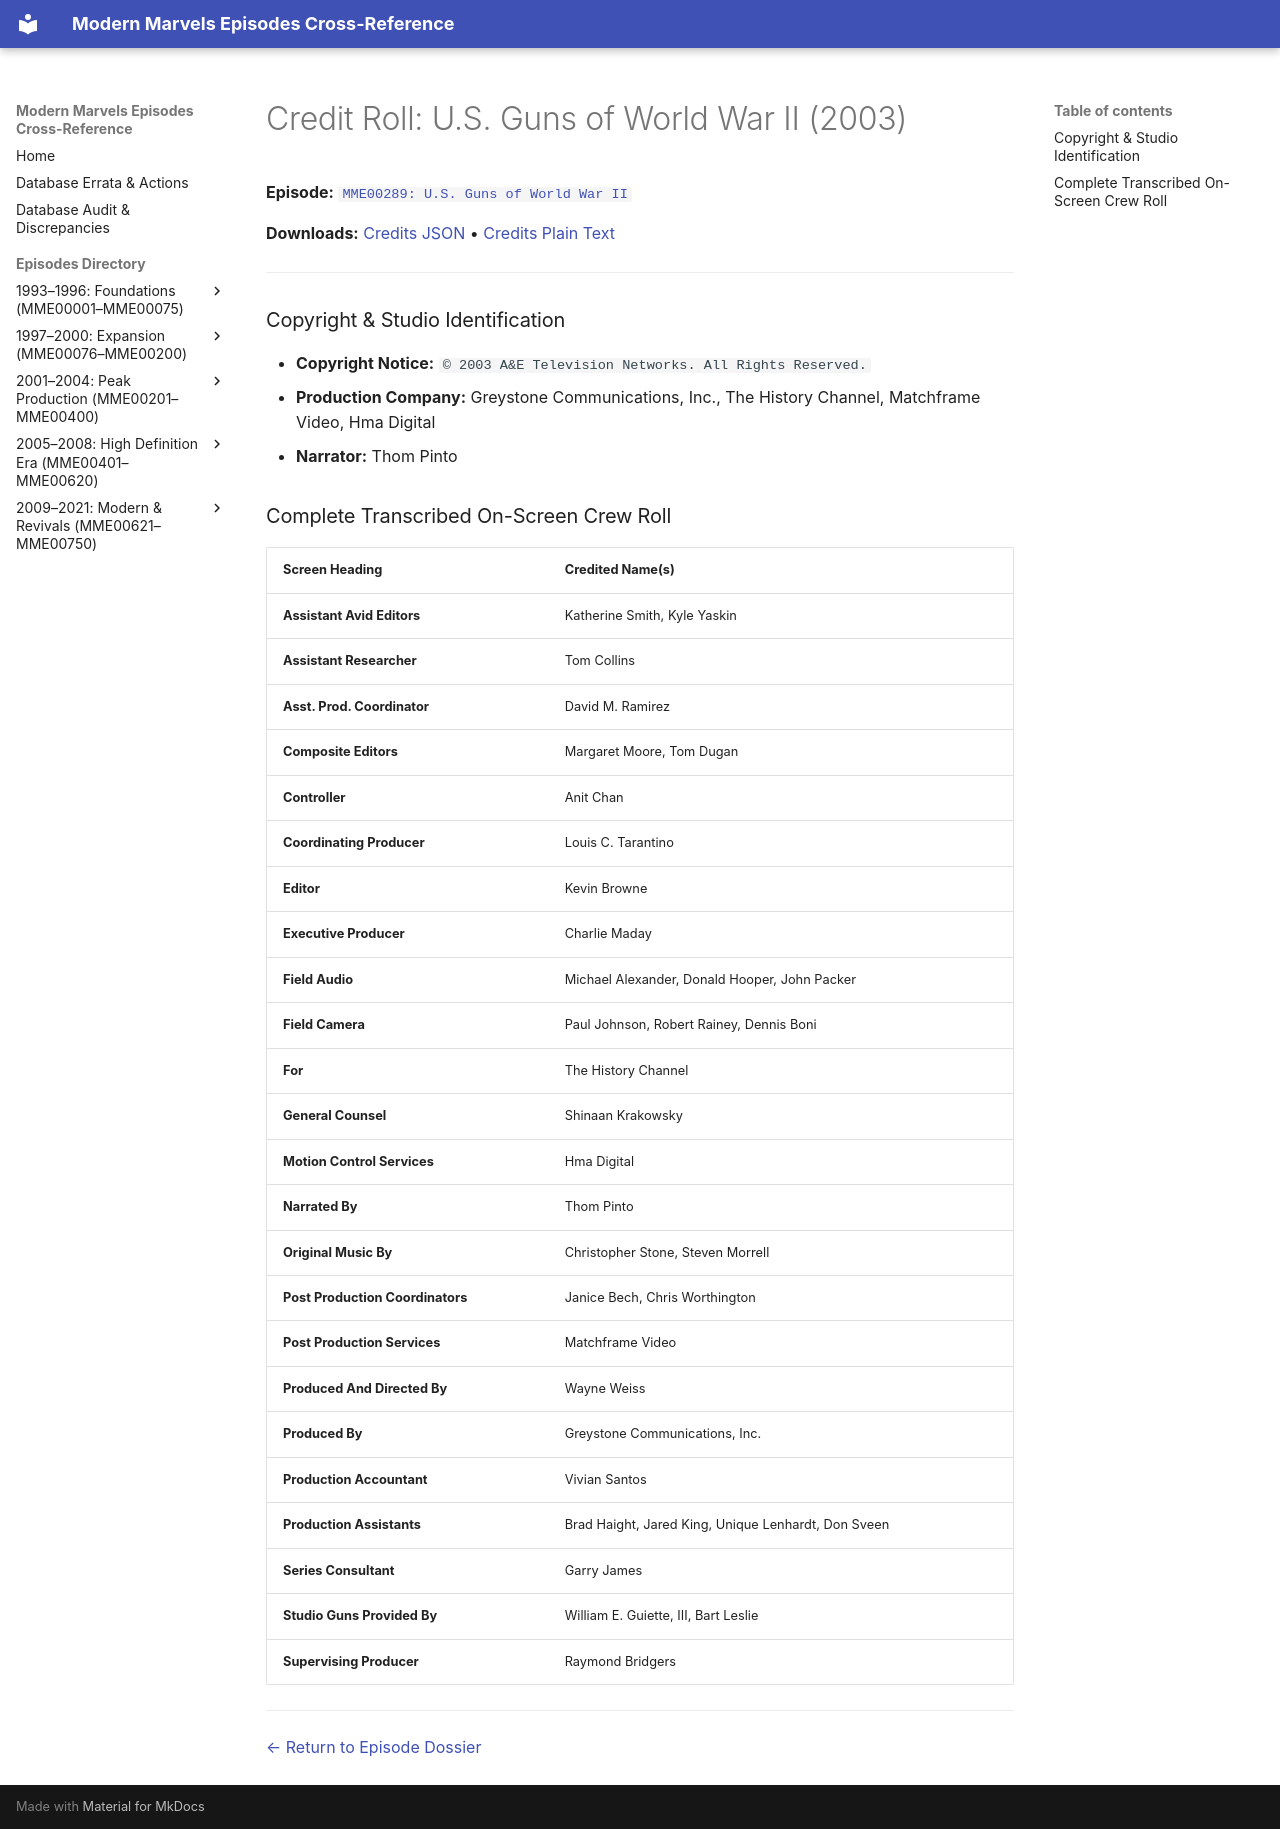

repository: ModernMarvelsFan/ModernMarvels · page: credits/MME00289-credits/index.html · generator: mkdocs

# Credit Roll: U.S. Guns of World War II (2003)
**Episode:** [`MME00289: U.S. Guns of World War II`](../episodes/MME00289.md)

**Downloads:** [Credits JSON](json/MME00289-credits.json) • [Credits Plain Text](txt/MME00289-credits.txt)

---

### Copyright & Studio Identification
* **Copyright Notice:** `© 2003 A&E Television Networks. All Rights Reserved.`
* **Production Company:** Greystone Communications, Inc., The History Channel, Matchframe Video, Hma Digital
* **Narrator:** Thom Pinto

### Complete Transcribed On-Screen Crew Roll

| Screen Heading | Credited Name(s) |
| :--- | :--- |
| **Assistant Avid Editors** | Katherine Smith, Kyle Yaskin |
| **Assistant Researcher** | Tom Collins |
| **Asst. Prod. Coordinator** | David M. Ramirez |
| **Composite Editors** | Margaret Moore, Tom Dugan |
| **Controller** | Anit Chan |
| **Coordinating Producer** | Louis C. Tarantino |
| **Editor** | Kevin Browne |
| **Executive Producer** | Charlie Maday |
| **Field Audio** | Michael Alexander, Donald Hooper, John Packer |
| **Field Camera** | Paul Johnson, Robert Rainey, Dennis Boni |
| **For** | The History Channel |
| **General Counsel** | Shinaan Krakowsky |
| **Motion Control Services** | Hma Digital |
| **Narrated By** | Thom Pinto |
| **Original Music By** | Christopher Stone, Steven Morrell |
| **Post Production Coordinators** | Janice Bech, Chris Worthington |
| **Post Production Services** | Matchframe Video |
| **Produced And Directed By** | Wayne Weiss |
| **Produced By** | Greystone Communications, Inc. |
| **Production Accountant** | Vivian Santos |
| **Production Assistants** | Brad Haight, Jared King, Unique Lenhardt, Don Sveen |
| **Series Consultant** | Garry James |
| **Studio Guns Provided By** | William E. Guiette, III, Bart Leslie |
| **Supervising Producer** | Raymond Bridgers |

---
[← Return to Episode Dossier](../episodes/MME00289.md)
